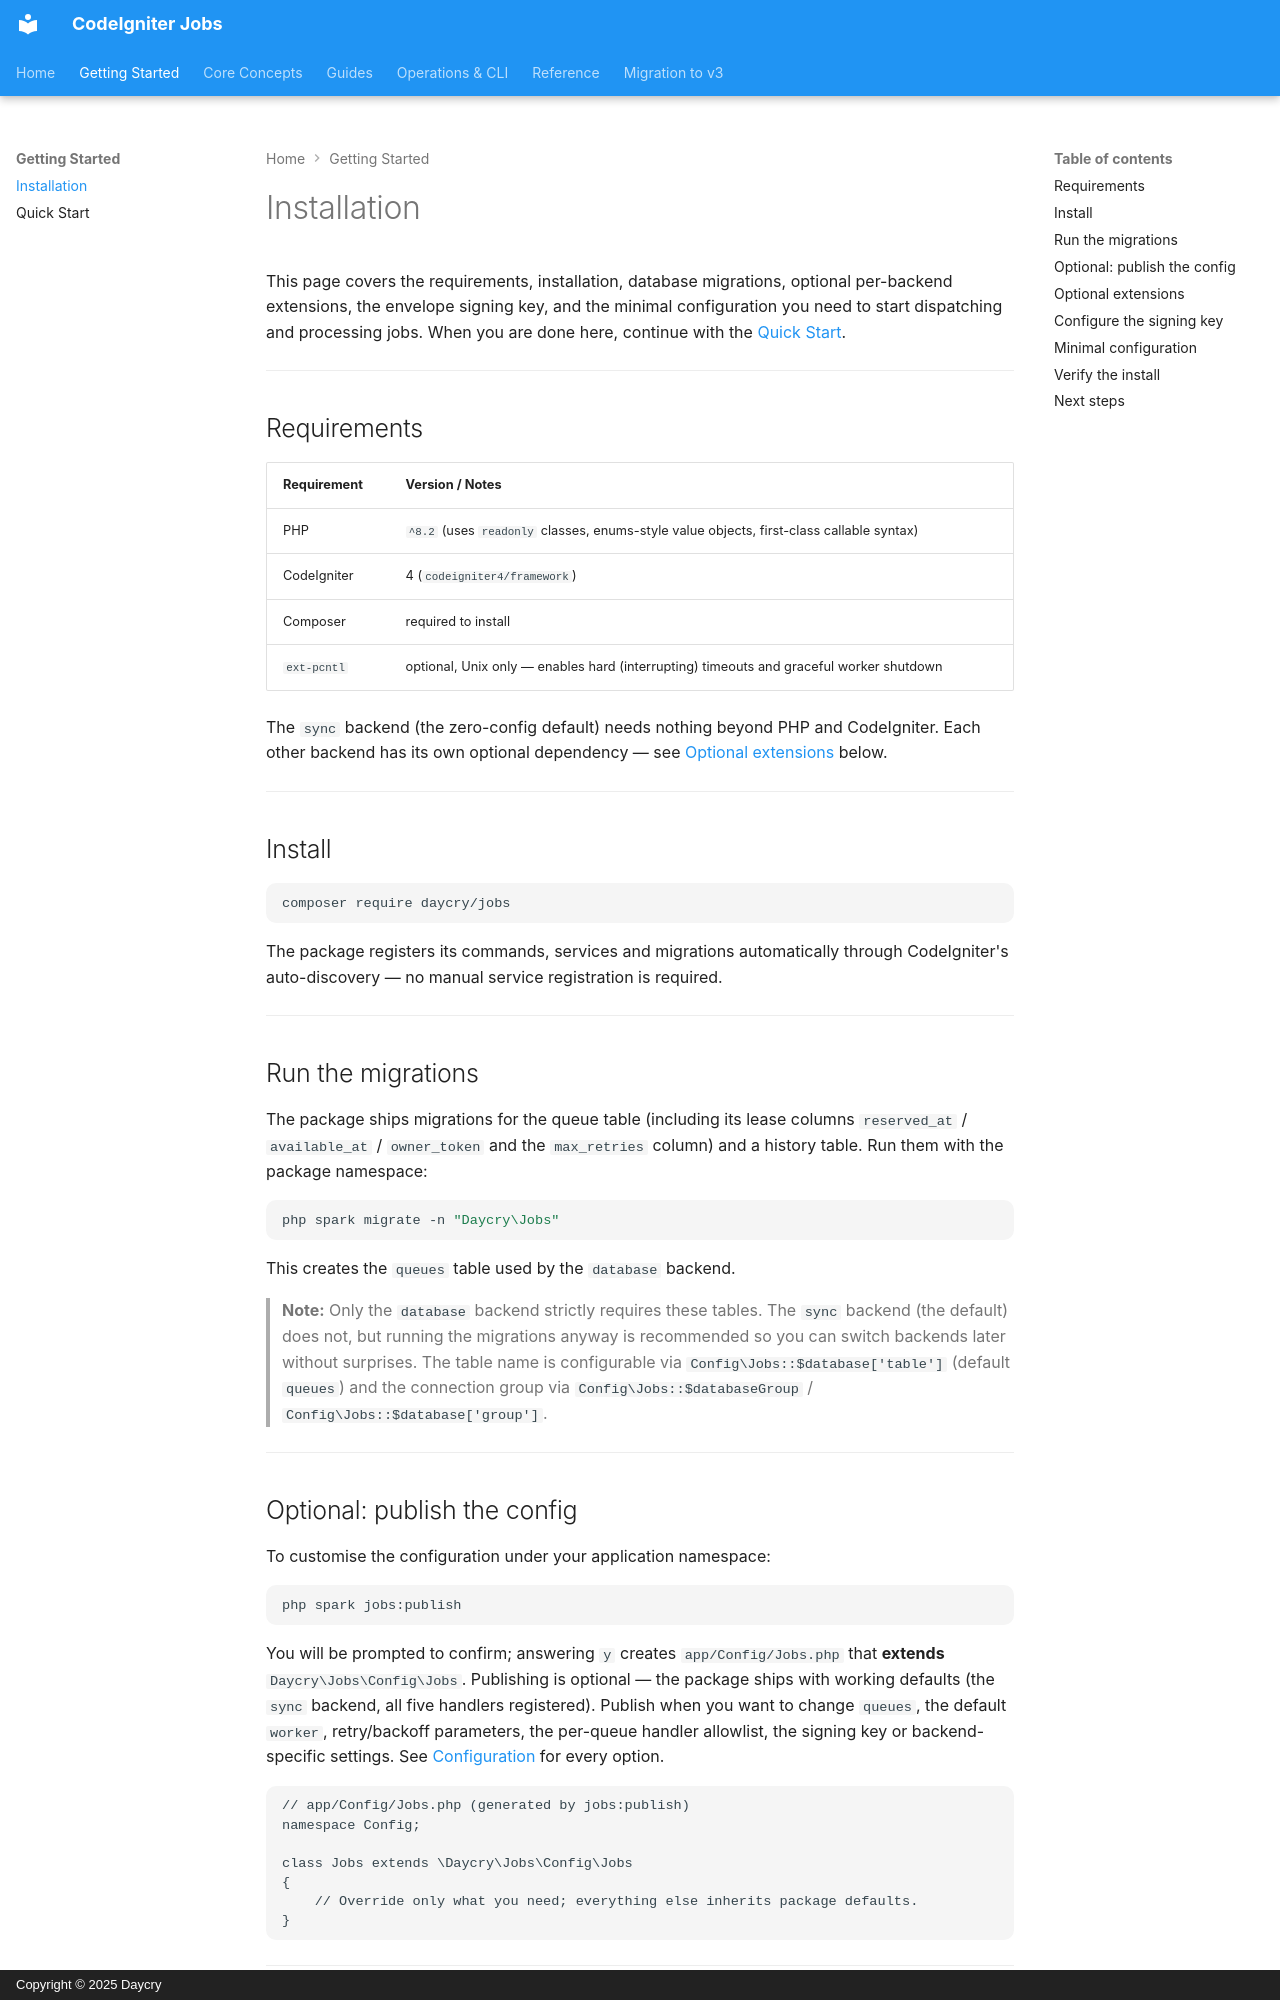

repository: daycry/jobs · page: installation/index.html · generator: mkdocs · copyright: Copyright © 2025 Daycry

# Installation

This page covers the requirements, installation, database migrations, optional per-backend
extensions, the envelope signing key, and the minimal configuration you need to start dispatching
and processing jobs. When you are done here, continue with the [Quick Start](quickstart.md).

---

## Requirements

| Requirement | Version / Notes |
|-------------|-----------------|
| PHP | `^8.2` (uses `readonly` classes, enums-style value objects, first-class callable syntax) |
| CodeIgniter | 4 (`codeigniter4/framework`) |
| Composer | required to install |
| `ext-pcntl` | optional, Unix only — enables hard (interrupting) timeouts and graceful worker shutdown |

The `sync` backend (the zero-config default) needs nothing beyond PHP and CodeIgniter. Each other
backend has its own optional dependency — see [Optional extensions](#optional-extensions) below.

---

## Install

```bash
composer require daycry/jobs
```

The package registers its commands, services and migrations automatically through CodeIgniter's
auto-discovery — no manual service registration is required.

---

## Run the migrations

The package ships migrations for the queue table (including its lease columns
`reserved_at` / `available_at` / `owner_token` and the `max_retries` column) and a history table.
Run them with the package namespace:

```bash
php spark migrate -n "Daycry\Jobs"
```

This creates the `queues` table used by the `database` backend.

> **Note:** Only the `database` backend strictly requires these tables. The `sync` backend (the
> default) does not, but running the migrations anyway is recommended so you can switch backends
> later without surprises. The table name is configurable via `Config\Jobs::$database['table']`
> (default `queues`) and the connection group via `Config\Jobs::$databaseGroup` /
> `Config\Jobs::$database['group']`.

---

## Optional: publish the config

To customise the configuration under your application namespace:

```bash
php spark jobs:publish
```

You will be prompted to confirm; answering `y` creates `app/Config/Jobs.php` that **extends**
`Daycry\Jobs\Config\Jobs`. Publishing is optional — the package ships with working defaults (the
`sync` backend, all five handlers registered). Publish when you want to change `queues`, the default
`worker`, retry/backoff parameters, the per-queue handler allowlist, the signing key or
backend-specific settings. See [Configuration](CONFIGURATION.md) for every option.

```php
// app/Config/Jobs.php (generated by jobs:publish)
namespace Config;

class Jobs extends \Daycry\Jobs\Config\Jobs
{
    // Override only what you need; everything else inherits package defaults.
}
```

---
